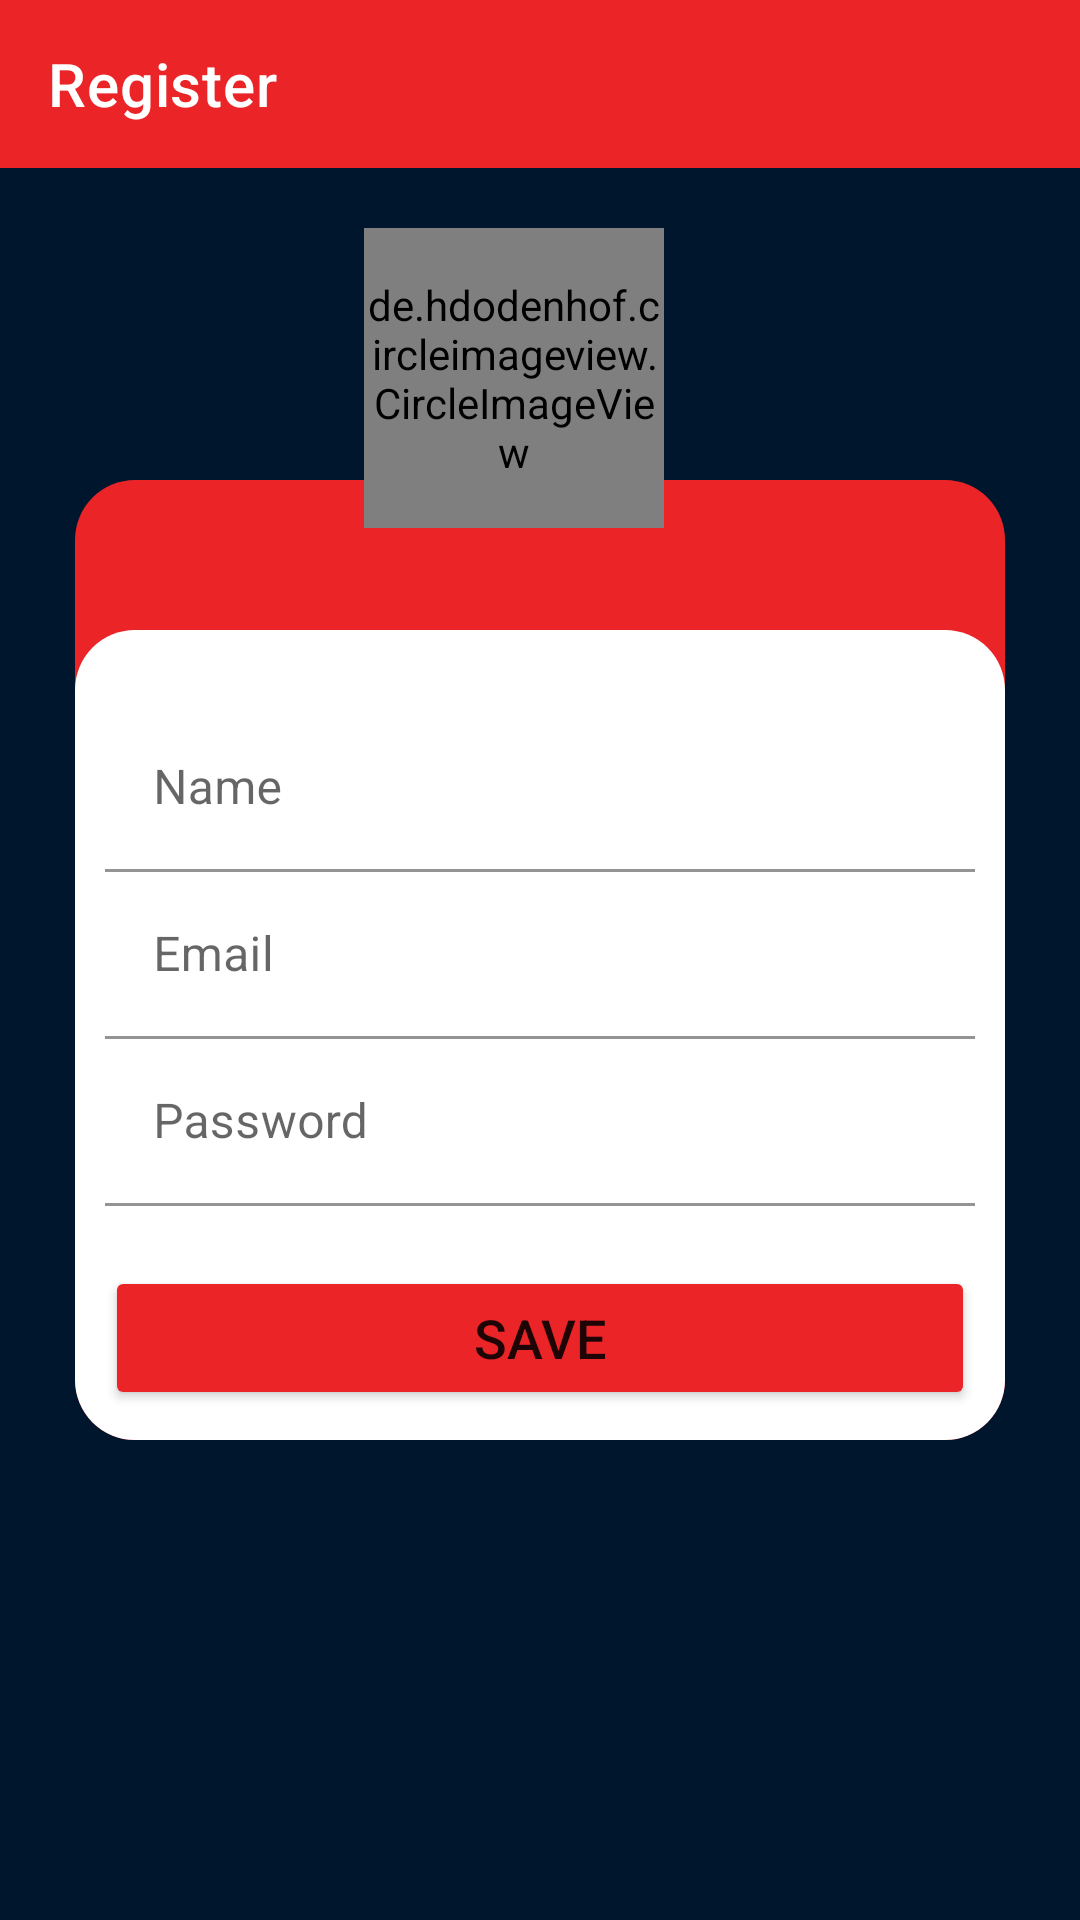

Android layout source for this screen:
<!-- AndroidManifest.xml: application theme Theme.DesafioWebService -->
<!-- res/layout/activity_register.xml -->
<?xml version="1.0" encoding="utf-8"?>
<androidx.constraintlayout.widget.ConstraintLayout xmlns:android="http://schemas.android.com/apk/res/android"
    xmlns:app="http://schemas.android.com/apk/res-auto"
    xmlns:tools="http://schemas.android.com/tools"
    android:layout_width="match_parent"
    android:layout_height="match_parent"
    tools:context=".ui.RegisterActivity"
    android:background="@color/blue_bg">

    <androidx.appcompat.widget.Toolbar
        android:id="@+id/toolbarRegister"
        app:layout_constraintStart_toStartOf="parent"
        app:layout_constraintTop_toTopOf="parent"
        android:layout_width="match_parent"
        android:layout_height="wrap_content"
        android:background="@color/red"
        app:title="Register"
        app:titleTextColor="@color/white"
        app:navigationIcon="@drawable/ic_baseline_arrow_back_24"
        android:theme="@style/ToolbarColoredBackArrow"/>

    <LinearLayout
        android:id="@+id/llBox"
        android:layout_width="match_parent"
        android:layout_height="wrap_content"
        android:layout_marginHorizontal="25dp"
        android:background="@drawable/round_top"
        android:gravity="center"
        android:orientation="vertical"
        app:layout_constraintBottom_toTopOf="@id/guidelineBot"
        app:layout_constraintTop_toBottomOf="@id/guidelineTop"
        tools:layout_editor_absoluteX="25dp">


        <LinearLayout
            android:layout_width="match_parent"
            android:layout_height="match_parent"
            android:layout_marginTop="50dp"
            android:background="@drawable/round_top"
            android:backgroundTint="@color/white"
            android:orientation="vertical"
            android:padding="10dp">

            <com.google.android.material.textfield.TextInputLayout
                android:layout_width="match_parent"
                android:layout_height="wrap_content"
                android:layout_marginTop="15dp"
                android:hint="Name"
                app:hintTextColor="@color/red">

                <com.google.android.material.textfield.TextInputEditText
                    android:layout_width="match_parent"
                    android:layout_height="wrap_content"
                    android:background="@color/white"
                    android:textColorHint="@color/red"
                    android:textColorLink="@color/red"
                    android:textColorHighlight="@color/red"
                    android:textColor="@color/red"/>

            </com.google.android.material.textfield.TextInputLayout>

            <com.google.android.material.textfield.TextInputLayout

                android:layout_width="match_parent"
                android:layout_height="wrap_content"
                android:hint="Email"
                app:hintTextColor="@color/red">

                <com.google.android.material.textfield.TextInputEditText
                    android:layout_width="match_parent"
                    android:layout_height="wrap_content"
                    android:background="@color/white"
                    android:textColorHint="@color/red"
                    android:textColorLink="@color/red"
                    android:textColorHighlight="@color/red"
                    android:textColor="@color/red"/>

            </com.google.android.material.textfield.TextInputLayout>

            <com.google.android.material.textfield.TextInputLayout
                android:layout_width="match_parent"
                android:layout_height="match_parent"
                android:hint="Password"
                app:hintTextColor="@color/red">

                <com.google.android.material.textfield.TextInputEditText
                    android:layout_width="match_parent"
                    android:layout_height="match_parent"
                    android:background="@color/white"
                    android:textColorHint="@color/red"
                    android:textColorLink="@color/red"
                    android:textColorHighlight="@color/red"
                    android:textColor="@color/red"
                    android:inputType="textPassword" />

            </com.google.android.material.textfield.TextInputLayout>


            <Button
                android:id="@+id/btnRegister"
                android:layout_width="match_parent"
                android:layout_height="match_parent"
                android:layout_marginTop="20dp"
                android:backgroundTint="@color/red"
                android:text="@string/save"
                android:textSize="18dp" />

        </LinearLayout>

    </LinearLayout>

    <de.hdodenhof.circleimageview.CircleImageView
        android:id="@+id/profile_image"
        android:layout_width="100dp"
        android:layout_height="100dp"
        android:layout_marginStart="157dp"
        android:layout_marginEnd="157dp"
        android:layout_marginBottom="304dp"
        android:src="@drawable/circle_photo"
        app:civ_border_color="@color/gray"
        app:civ_border_width="2dp"
        app:layout_constraintBottom_toBottomOf="@+id/llBox"
        app:layout_constraintEnd_toEndOf="parent"
        app:layout_constraintHorizontal_bias="0.666"
        app:layout_constraintStart_toStartOf="parent" />

    <androidx.constraintlayout.widget.Guideline
        android:id="@+id/guidelineBot"
        android:layout_width="wrap_content"
        android:layout_height="wrap_content"
        android:orientation="horizontal"
        app:layout_constraintGuide_percent="0.75" />

    <androidx.constraintlayout.widget.Guideline
        android:id="@+id/guidelineTop"
        android:layout_width="wrap_content"
        android:layout_height="wrap_content"
        android:orientation="horizontal"
        app:layout_constraintGuide_percent="0.25" />


</androidx.constraintlayout.widget.ConstraintLayout>
<!-- resources referenced by this layout -->
<resources>
  <color name="blue_bg">#00162C</color>
  <color name="gray">#EFF2F5</color>
  <color name="red">#EA2427</color>
  <color name="white">#FFFFFFFF</color>
  <!-- drawable circle_photo (drawable) -->
  <?xml version="1.0" encoding="utf-8"?>
  <layer-list xmlns:android="http://schemas.android.com/apk/res/android" >
      <item android:drawable="@drawable/circle"/>
      <item android:drawable="@drawable/raster"
          android:height="350dp"
          android:width="350dp"
          android:gravity="center"/>
  </layer-list>
  <!-- drawable round_top (drawable) -->
  <shape
      xmlns:android="http://schemas.android.com/apk/res/android"
      android:shape="rectangle"  >
  
      <solid
          android:color="@color/red" >
      </solid>
  
      <corners
          android:topRightRadius="20dp" android:topLeftRadius="20dp"
          android:bottomLeftRadius="20dp" android:bottomRightRadius="20dp">
      </corners>
  
  </shape>
  <string name="save">Save</string>
  <style name="ToolbarColoredBackArrow">
          <item name="android:textColorSecondary">@color/white</item>
      </style>
  <style name="Theme.DesafioWebService" parent="Theme.MaterialComponents.Light.NoActionBar">
          
          <item name="colorPrimary">@color/red</item>
          <item name="colorPrimaryVariant">@color/red</item>
          <item name="colorOnPrimary">@color/white</item>
          
          <item name="colorSecondary">@color/red</item>
          <item name="colorSecondaryVariant">@color/red</item>
          <item name="colorOnSecondary">@color/black</item>
          
          <item name="android:statusBarColor" tools:targetApi="l">?attr/colorPrimaryVariant</item>
          
      </style>
  <!-- drawable circle (drawable) -->
  <?xml version="1.0" encoding="utf-8"?>
  <shape
      xmlns:android="http://schemas.android.com/apk/res/android"
      android:shape="oval">
  
      <solid
          android:color="@color/gray"/>
  
      <size
          android:width="500dp"
          android:height="500dp"/>
  </shape>
  <color name="black">#FF000000</color>
</resources>
